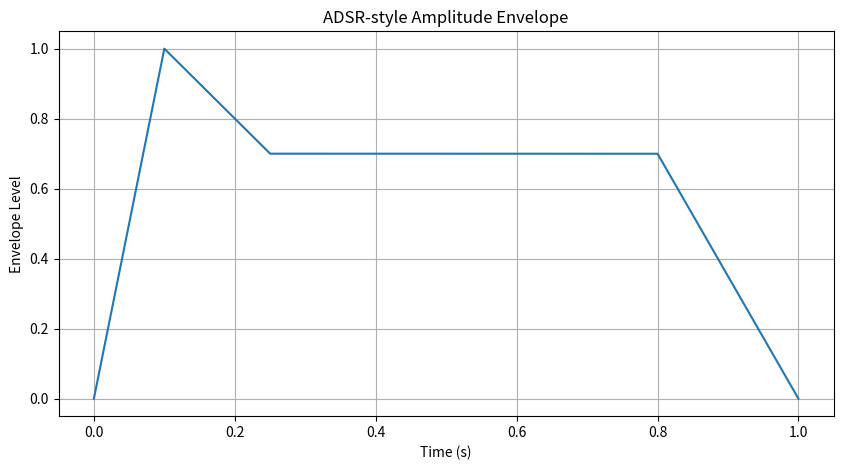
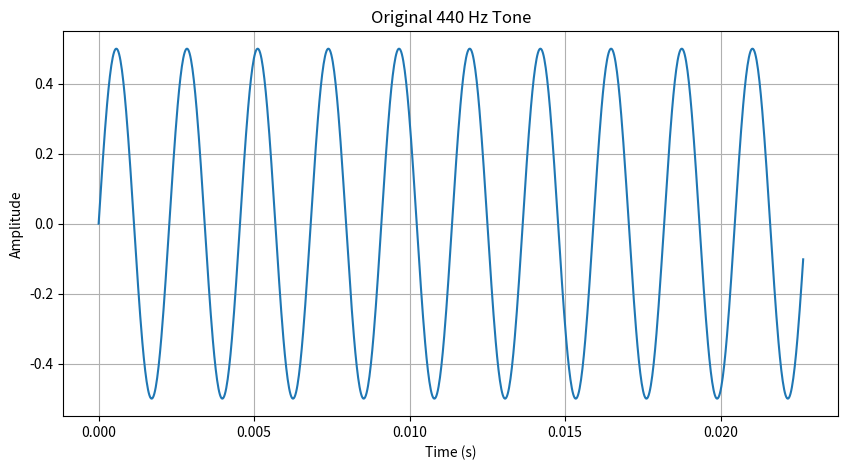
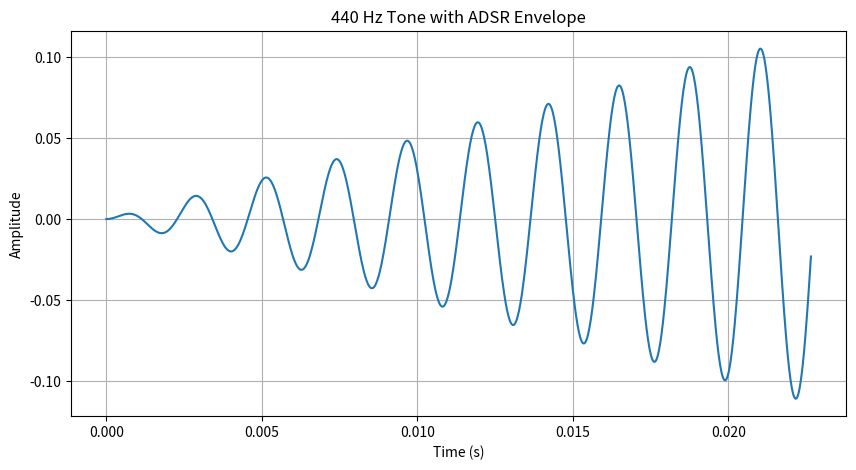

These charts were generated, in order, by the following Python code:
import numpy as np
import matplotlib.pyplot as plt

# Sampling parameters
fs = 44100
duration = 1.0

t = np.arange(int(fs * duration)) / fs

# 440 Hz tone
tone = 0.5 * np.sin(2 * np.pi * 440 * t)

# ADSR parameters
attack = int(0.10 * fs)
decay = int(0.15 * fs)
release = int(0.20 * fs)

sustain_end = len(tone) - release

# Create envelope
env = np.ones(len(tone))

# Attack
env[:attack] = np.linspace(0, 1, attack)

# Decay
env[attack:attack + decay] = np.linspace(1, 0.7, decay)

# Sustain
env[attack + decay:sustain_end] = 0.7

# Release
env[sustain_end:] = np.linspace(0.7, 0, release)

# Apply envelope
shaped = tone * env

# Display envelope
plt.figure(figsize=(10, 5))
plt.plot(t, env)
plt.xlabel("Time (s)")
plt.ylabel("Envelope Level")
plt.title("ADSR-style Amplitude Envelope")
plt.grid(True)
plt.show()

# Display original tone
plt.figure(figsize=(10, 5))
plt.plot(t[:1000], tone[:1000])
plt.xlabel("Time (s)")
plt.ylabel("Amplitude")
plt.title("Original 440 Hz Tone")
plt.grid(True)
plt.show()

# Display shaped tone
plt.figure(figsize=(10, 5))
plt.plot(t[:1000], shaped[:1000])
plt.xlabel("Time (s)")
plt.ylabel("Amplitude")
plt.title("440 Hz Tone with ADSR Envelope")
plt.grid(True)
plt.show()
